Dataset: images (GitHub, Harshp1802/assignment-3-Harshp1802). Classes: helicopter, plane.

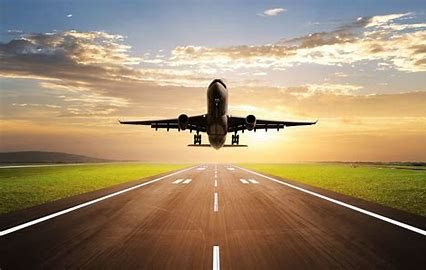
Label: plane

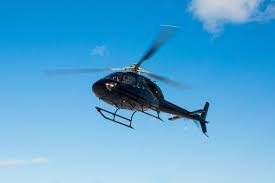
Label: helicopter

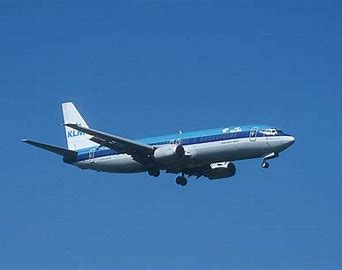
Label: plane

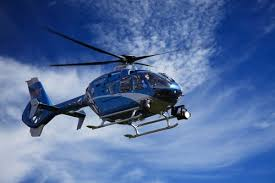
Label: helicopter

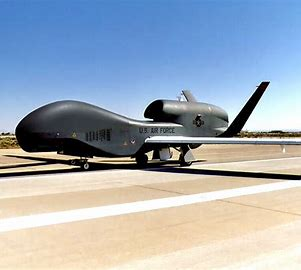
Label: plane

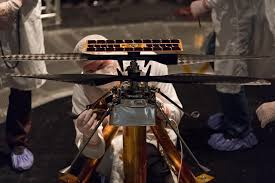
Label: helicopter
